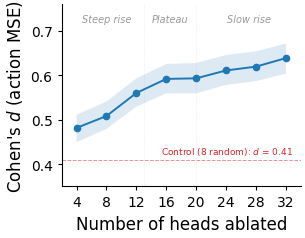

This chart was generated by the following Python code:
"""Dose-response curve: instruction-routing head ablation vs action divergence."""
import matplotlib
matplotlib.use('Agg')
import matplotlib.pyplot as plt
import numpy as np
import os

plt.rcParams.update({
    'font.family': 'DejaVu Sans',
    'font.size': 11,
    'axes.titlesize': 13,
    'axes.labelsize': 12,
    'xtick.labelsize': 10,
    'ytick.labelsize': 10,
    'legend.fontsize': 10,
    'figure.dpi': 300,
    'savefig.dpi': 300,
    'savefig.bbox': 'tight',
    'savefig.pad_inches': 0.05,
    'axes.spines.top': False,
    'axes.spines.right': False,
})

dose_n_heads = np.array([4, 8, 12, 16, 20, 24, 28, 32])

dose_cohen_d = np.array([
    0.4815412850770599, 0.5082040281351017, 0.5600389203470800,
    0.5916585965181512, 0.5929310917614178, 0.6106991692401877,
    0.6192428662864000, 0.6385059409290664
])

dose_ci_lower = np.array([
    0.4493981998904407, 0.4792767313857140, 0.5292064204814684,
    0.5593699517760848, 0.5591344210287796, 0.5784721762082760,
    0.5866794567732834, 0.6033325798526022
])

dose_ci_upper = np.array([
    0.5111655435414341, 0.5407791509767693, 0.5928744039295671,
    0.6253230923848914, 0.6273837044447675, 0.6453009849211714,
    0.6538126323060768, 0.6711688584188803
])

ref_control_d = 0.41

fig, ax = plt.subplots(figsize=(3.25, 2.6))

C_MAIN = '#1f77b4'
C_CTRL = '#d62728'
C_REGION = '#999999'

ax.fill_between(dose_n_heads, dose_ci_lower, dose_ci_upper,
                color=C_MAIN, alpha=0.15, edgecolor='none', zorder=2)

ax.plot(dose_n_heads, dose_cohen_d,
        '-o', color=C_MAIN, markersize=4.5, linewidth=1.4, zorder=3)

ax.axhline(ref_control_d, color=C_CTRL, linestyle='--', linewidth=0.7, alpha=0.5, zorder=1)
ax.text(33, 0.415, 'Control (8 random): $d$ = 0.41',
        fontsize=6.5, color=C_CTRL, ha='right', va='bottom')

for xb in [13, 20]:
    ax.axvline(xb, color=C_REGION, linestyle=':', linewidth=0.5, alpha=0.25, zorder=1)

y_lab = 0.72
ax.text(8, y_lab, 'Steep rise', fontsize=7, ha='center', color=C_REGION, style='italic')
ax.text(16.5, y_lab, 'Plateau', fontsize=7, ha='center', color=C_REGION, style='italic')
ax.text(27, y_lab, 'Slow rise', fontsize=7, ha='center', color=C_REGION, style='italic')

ax.set_xlabel('Number of heads ablated')
ax.set_ylabel("Cohen's $d$ (action MSE)")
ax.set_xticks(dose_n_heads)
ax.set_xlim(2, 34)
ax.set_ylim(0.35, 0.76)
ax.tick_params(direction='out', length=3)

plt.tight_layout()

out_dir = './results'
os.makedirs(out_dir, exist_ok=True)
fig.savefig(f'{out_dir}/fig_dose_response_curve.pdf')
fig.savefig(f'{out_dir}/fig_dose_response_curve.png')
print(f"Saved to {out_dir}/fig_dose_response_curve.pdf/.png")
